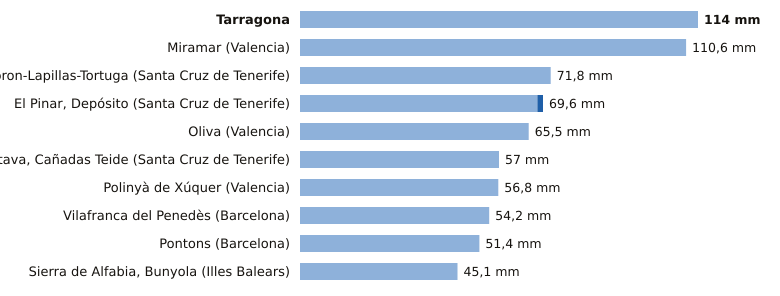

Values plotted in this chart, from the file beside it:
estacion, provincia, indicativo, mm_6_dias_anteriores, mm_hoy, mm_7_dias, horas_de_hoy
Tarragona, Tarragona, 0042Y, 114.0, 0.0, 114.0, 3
Miramar, Valencia, 8058Y, 110.6, 0.0, 110.6, 3
Tacoron-Lapillas-Tortuga, Santa Cruz de Tenerife, C919K, 71.8, 0.0, 71.8, 1
El Pinar, Depósito, Santa Cruz de Tenerife, C916Q, 68.0, 1.6, 69.6, 2
Oliva, Valencia, 8058X, 65.5, 0.0, 65.5, 3
La Orotava, Cañadas Teide, Santa Cruz de Tenerife, C406G, 57.0, 0.0, 57.0, 2
Polinyà de Xúquer, Valencia, 8325X, 56.8, 0.0, 56.8, 3
Vilafranca del Penedès, Barcelona, 0066X, 54.2, 0.0, 54.2, 2
Pontons, Barcelona, 0061X, 51.4, 0.0, 51.4, 2
Sierra de Alfabia, Bunyola, Illes Balears, B248, 45.1, 0.0, 45.1, 3
